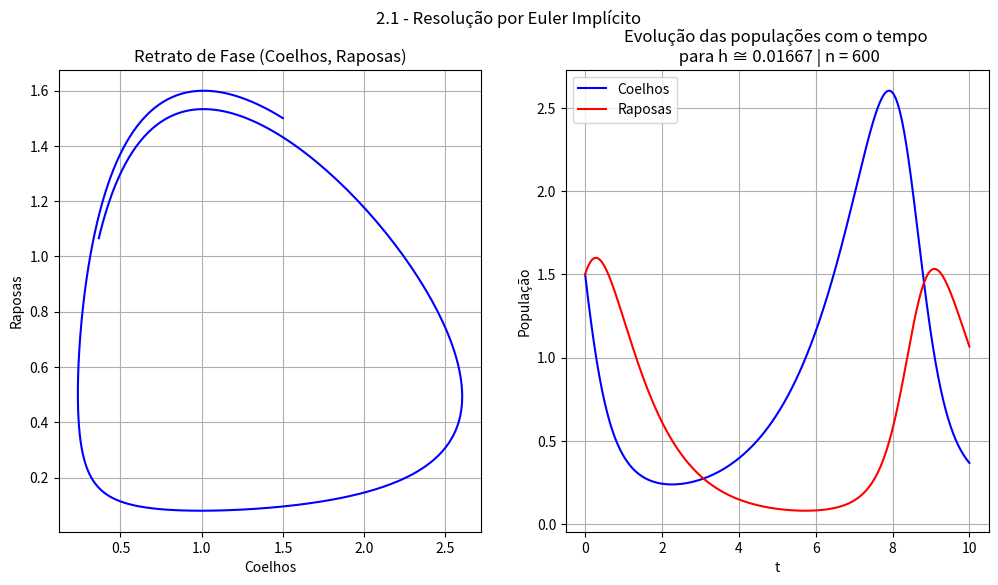

This chart was generated by the following Python code:
# EP2 - MAP3122 - Métodos Numéricos e Aplicações

########### Exercício 2.1 ##############
##### Resolução por Euler Explícito #####

# [redacted]
# [redacted]

import numpy as np
import math
import matplotlib.pyplot as plt

print()
print("MAP3122 - EP2")
print("Exercício 2.2 - Resolução por Euler Implícito")
print()

n = 600
h = 10 / n
x = 1.5
y = 1.5

ts = []
for k in range(n+1):
    ts.append(k * h)


def F(u):
    x = u[0]
    y = u[1]
    return np.array([(2 * x - 4 * x * y) / 3, x * y - y])


def G(u1, u):
    return u1 - h * F(u1) - u


def J(u):
    x = u[0]
    y = u[1]
    return np.array([[1 - h * (2 - 4 * y) / 3, h * x * 4 / 3],
                     [- h * y,                 1 - h * (x - 1)]])


coelhos = [x]
raposas = [y]
u1 = [x, y]
for t in ts[1:]:
    u = u1
    for iteration in range(7):
        u1 = u1 - np.dot(np.linalg.inv(J(u)), G(u1, u))
    x = u1[0]
    y = u1[1]
    coelhos.append(x)
    raposas.append(y)

# Plot dos Gráficos
plt.figure(figsize=(12, 6))
plt.suptitle("2.1 - Resolução por Euler Implícito")
plt.subplot(1, 2, 1)
plt.grid()
plt.plot(coelhos, raposas, "-b")
plt.title("Retrato de Fase (Coelhos, Raposas)")
plt.ylabel("Raposas")
plt.xlabel("Coelhos")
plt.subplot(1, 2, 2)
plt.grid()
plt.plot(ts, coelhos, "-b", label="Coelhos")
plt.plot(ts, raposas, "-r", label="Raposas")
plt.title("Evolução das populações com o tempo \n para h ≅ %s | n = %s" %
          (round(h, 5), n))
plt.legend(loc="upper left")
plt.ylabel("População")
plt.xlabel("t")
plt.show()

print("O programa foi executado com sucesso para n = 600 e os gráficos exibidos")
print()
